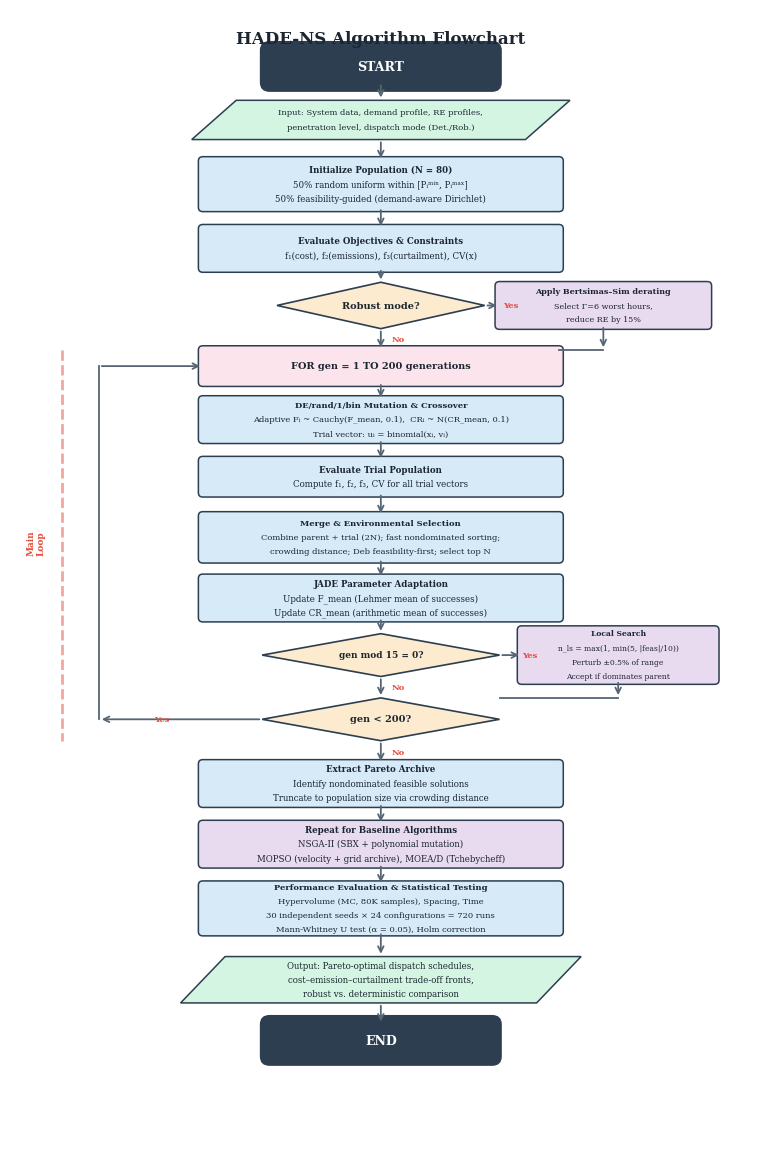

Here is the Python script that generated this plot: (Note: this script raises an exception after producing the figure.)
#!/usr/bin/env python3
"""Generate HADE-NS Algorithm Flowchart for IEEE paper."""
import os

import matplotlib
matplotlib.use('Agg')
import matplotlib.pyplot as plt
from matplotlib.patches import FancyBboxPatch

fig, ax = plt.subplots(1, 1, figsize=(7.5, 11.5), dpi=300)
ax.set_xlim(0, 10)
ax.set_ylim(0, 16)
ax.axis('off')

# Colors
c_start = '#2C3E50'     # dark - start/end
c_process = '#D6EAF8'   # blue - process
c_decision = '#FDEBD0'  # orange - decision
c_io = '#D5F5E3'        # green - input/output
c_sub = '#E8DAEF'        # purple - subroutine
c_loop = '#FCE4EC'       # pink - loop header
border = '#2C3E50'
text_c = '#1B2631'

def draw_rounded(x, y, w, h, text, color, fontsize=7, text_color='white', lw=1.2, lines=None):
    """Rounded rectangle (start/end terminals)."""
    box = FancyBboxPatch((x - w/2, y - h/2), w, h, boxstyle="round,pad=0.12",
                          facecolor=color, edgecolor=border, linewidth=lw)
    ax.add_patch(box)
    if lines:
        for i, line in enumerate(lines):
            offset = (len(lines) - 1) / 2 - i
            ax.text(x, y + offset * 0.18, line, ha='center', va='center',
                    fontsize=fontsize, color=text_color, fontfamily='serif', fontweight='bold')
    else:
        ax.text(x, y, text, ha='center', va='center',
                fontsize=fontsize, color=text_color, fontfamily='serif', fontweight='bold')

def draw_rect(x, y, w, h, lines, color, fontsize=6.5, bold_first=True):
    """Rectangle process box with multiple lines."""
    box = FancyBboxPatch((x - w/2, y - h/2), w, h, boxstyle="round,pad=0.06",
                          facecolor=color, edgecolor=border, linewidth=1.1)
    ax.add_patch(box)
    n = len(lines)
    for i, line in enumerate(lines):
        offset = (n - 1) / 2 - i
        fw = 'bold' if (i == 0 and bold_first) else 'normal'
        ax.text(x, y + offset * 0.2, line, ha='center', va='center',
                fontsize=fontsize, color=text_c, fontfamily='serif', fontweight=fw)

def draw_diamond(x, y, w, h, lines, color, fontsize=6.5):
    """Diamond decision box."""
    pts = [(x, y + h/2), (x + w/2, y), (x, y - h/2), (x - w/2, y)]
    diamond = plt.Polygon(pts, facecolor=color, edgecolor=border, linewidth=1.2)
    ax.add_patch(diamond)
    n = len(lines)
    for i, line in enumerate(lines):
        offset = (n - 1) / 2 - i
        ax.text(x, y + offset * 0.18, line, ha='center', va='center',
                fontsize=fontsize, color=text_c, fontfamily='serif', fontweight='bold')

def draw_parallelogram(x, y, w, h, lines, color, fontsize=6.5):
    """Parallelogram for I/O."""
    skew = 0.3
    pts = [(x - w/2 + skew, y + h/2), (x + w/2 + skew, y + h/2),
           (x + w/2 - skew, y - h/2), (x - w/2 - skew, y - h/2)]
    para = plt.Polygon(pts, facecolor=color, edgecolor=border, linewidth=1.1)
    ax.add_patch(para)
    n = len(lines)
    for i, line in enumerate(lines):
        offset = (n - 1) / 2 - i
        ax.text(x, y + offset * 0.2, line, ha='center', va='center',
                fontsize=fontsize, color=text_c, fontfamily='serif')

def arrow(x1, y1, x2, y2, color='#566573', lw=1.3):
    ax.annotate('', xy=(x2, y2), xytext=(x1, y1),
                arrowprops=dict(arrowstyle='->', color=color, lw=lw))

def arrow_label(x1, y1, x2, y2, label, side='right', color='#566573'):
    arrow(x1, y1, x2, y2, color)
    mx, my = (x1 + x2) / 2, (y1 + y2) / 2
    dx = 0.15 if side == 'right' else -0.15
    ax.text(mx + dx, my, label, fontsize=6, color='#E74C3C', fontfamily='serif',
            fontweight='bold', ha='left' if side == 'right' else 'right', va='center')

# Center x
cx = 5.0

# ── Title ──
ax.text(cx, 15.7, 'HADE-NS Algorithm Flowchart', ha='center', va='top',
        fontsize=12, fontweight='bold', color=text_c, fontfamily='serif')

# ═══════════════ STEP 1: START ═══════════════
y = 15.2
draw_rounded(cx, y, 3.0, 0.45, 'START', c_start, fontsize=9)

# ═══════════════ STEP 2: INPUT ═══════════════
y_input = 14.45
draw_parallelogram(cx, y_input, 4.5, 0.55, [
    'Input: System data, demand profile, RE profiles,',
    'penetration level, dispatch mode (Det./Rob.)'
], c_io, fontsize=6)
arrow(cx, 15.2 - 0.225, cx, y_input + 0.275)

# ═══════════════ STEP 3: INITIALIZE ═══════════════
y_init = 13.55
draw_rect(cx, y_init, 4.8, 0.65, [
    'Initialize Population (N = 80)',
    '50% random uniform within [Pᵢᵐⁱⁿ, Pᵢᵐᵃˣ]',
    '50% feasibility-guided (demand-aware Dirichlet)'
], c_process, fontsize=6.2)
arrow(cx, y_input - 0.275, cx, y_init + 0.325)

# ═══════════════ STEP 4: EVALUATE ═══════════════
y_eval = 12.65
draw_rect(cx, y_eval, 4.8, 0.55, [
    'Evaluate Objectives & Constraints',
    'f₁(cost), f₂(emissions), f₃(curtailment), CV(x)'
], c_process, fontsize=6.2)
arrow(cx, y_init - 0.325, cx, y_eval + 0.275)

# ═══════════════ STEP 4b: ROBUST CHECK ═══════════════
y_robust = 11.85
draw_diamond(cx, y_robust, 2.8, 0.65, ['Robust mode?'], c_decision, fontsize=7)
arrow(cx, y_eval - 0.275, cx, y_robust + 0.325)

# Yes branch - right
y_derate = 11.85
draw_rect(8.0, y_derate, 2.8, 0.55, [
    'Apply Bertsimas–Sim derating',
    'Select Γ=6 worst hours,',
    'reduce RE by 15%'
], c_sub, fontsize=5.8, bold_first=True)
arrow_label(cx + 1.4, y_robust, 8.0 - 1.4, y_derate, 'Yes', side='right')

# No branch continues down
# ═══════════════ LOOP HEADER ═══════════════
y_loop = 11.0
draw_rect(cx, y_loop, 4.8, 0.45, [
    'FOR gen = 1 TO 200 generations'
], c_loop, fontsize=7, bold_first=True)
arrow_label(cx, y_robust - 0.325, cx, y_loop + 0.225, 'No', side='right')

# Arrow from robust box back down
ax.annotate('', xy=(8.0, y_loop + 0.225), xytext=(8.0, y_derate - 0.275),
            arrowprops=dict(arrowstyle='->', color='#566573', lw=1.3))
ax.plot([cx + 2.4, 8.0], [y_loop + 0.225, y_loop + 0.225], color='#566573', lw=1.3)

# ═══════════════ STEP 5: MUTATION ═══════════════
y_mut = 10.25
draw_rect(cx, y_mut, 4.8, 0.55, [
    'DE/rand/1/bin Mutation & Crossover',
    'Adaptive Fᵢ ~ Cauchy(F_mean, 0.1),  CRᵢ ~ N(CR_mean, 0.1)',
    'Trial vector: uᵢ = binomial(xᵢ, vᵢ)'
], c_process, fontsize=6)
arrow(cx, y_loop - 0.225, cx, y_mut + 0.275)

# ═══════════════ STEP 6: EVALUATE TRIAL ═══════════════
y_teval = 9.45
draw_rect(cx, y_teval, 4.8, 0.45, [
    'Evaluate Trial Population',
    'Compute f₁, f₂, f₃, CV for all trial vectors'
], c_process, fontsize=6.2)
arrow(cx, y_mut - 0.275, cx, y_teval + 0.225)

# ═══════════════ STEP 7: MERGE & SORT ═══════════════
y_merge = 8.6
draw_rect(cx, y_merge, 4.8, 0.6, [
    'Merge & Environmental Selection',
    'Combine parent + trial (2N); fast nondominated sorting;',
    'crowding distance; Deb feasibility-first; select top N'
], c_process, fontsize=6)
arrow(cx, y_teval - 0.225, cx, y_merge + 0.3)

# ═══════════════ STEP 8: PARAMETER ADAPTATION ═══════════════
y_adapt = 7.75
draw_rect(cx, y_adapt, 4.8, 0.55, [
    'JADE Parameter Adaptation',
    'Update F_mean (Lehmer mean of successes)',
    'Update CR_mean (arithmetic mean of successes)'
], c_process, fontsize=6.2)
arrow(cx, y_merge - 0.3, cx, y_adapt + 0.275)

# ═══════════════ STEP 9: LOCAL SEARCH CHECK ═══════════════
y_ls = 6.95
draw_diamond(cx, y_ls, 3.2, 0.6, ['gen mod 15 = 0?'], c_decision, fontsize=6.5)
arrow(cx, y_adapt - 0.275, cx, y_ls + 0.3)

# Yes branch right
y_lsbox = 6.95
draw_rect(8.2, y_lsbox, 2.6, 0.7, [
    'Local Search',
    'n_ls = max(1, min(5, |feas|/10))',
    'Perturb ±0.5% of range',
    'Accept if dominates parent'
], c_sub, fontsize=5.5, bold_first=True)
arrow_label(cx + 1.6, y_ls, 8.2 - 1.3, y_lsbox, 'Yes', side='right')

# ═══════════════ STEP 10: TERMINATION CHECK ═══════════════
y_term = 6.05
draw_diamond(cx, y_term, 3.2, 0.6, ['gen < 200?'], c_decision, fontsize=7)
arrow_label(cx, y_ls - 0.3, cx, y_term + 0.3, 'No', side='right')

# Arrow from local search down to termination
ax.annotate('', xy=(8.2, y_term + 0.3), xytext=(8.2, y_lsbox - 0.35),
            arrowprops=dict(arrowstyle='->', color='#566573', lw=1.3))
ax.plot([cx + 1.6, 8.2], [y_term + 0.3, y_term + 0.3], color='#566573', lw=1.3)

# Yes: loop back — draw left side return
arrow_label(cx - 1.6, y_term, 1.2, y_term, 'Yes', side='left')
ax.plot([1.2, 1.2], [y_term, y_loop], color='#566573', lw=1.3)
ax.annotate('', xy=(cx - 2.4, y_loop), xytext=(1.2, y_loop),
            arrowprops=dict(arrowstyle='->', color='#566573', lw=1.3))

# No: continue down
# ═══════════════ STEP 11: ARCHIVE EXTRACTION ═══════════════
y_arch = 5.15
draw_rect(cx, y_arch, 4.8, 0.55, [
    'Extract Pareto Archive',
    'Identify nondominated feasible solutions',
    'Truncate to population size via crowding distance'
], c_process, fontsize=6.2)
arrow_label(cx, y_term - 0.3, cx, y_arch + 0.275, 'No', side='right')

# ═══════════════ STEP 12: REPEAT FOR BASELINES ═══════════════
y_base = 4.3
draw_rect(cx, y_base, 4.8, 0.55, [
    'Repeat for Baseline Algorithms',
    'NSGA-II (SBX + polynomial mutation)',
    'MOPSO (velocity + grid archive), MOEA/D (Tchebycheff)'
], c_sub, fontsize=6.2)
arrow(cx, y_arch - 0.275, cx, y_base + 0.275)

# ═══════════════ STEP 13: STATISTICAL COMPARISON ═══════════════
y_stat = 3.4
draw_rect(cx, y_stat, 4.8, 0.65, [
    'Performance Evaluation & Statistical Testing',
    'Hypervolume (MC, 80K samples), Spacing, Time',
    '30 independent seeds × 24 configurations = 720 runs',
    'Mann-Whitney U test (α = 0.05), Holm correction'
], c_process, fontsize=6)
arrow(cx, y_base - 0.275, cx, y_stat + 0.325)

# ═══════════════ STEP 14: OUTPUT ═══════════════
y_out = 2.4
draw_parallelogram(cx, y_out, 4.8, 0.65, [
    'Output: Pareto-optimal dispatch schedules,',
    'cost–emission–curtailment trade-off fronts,',
    'robust vs. deterministic comparison'
], c_io, fontsize=6.2)
arrow(cx, y_stat - 0.325, cx, y_out + 0.325)

# ═══════════════ END ═══════════════
y_end = 1.55
draw_rounded(cx, y_end, 3.0, 0.45, 'END', c_start, fontsize=9)
arrow(cx, y_out - 0.325, cx, y_end + 0.225)

# ═══════════════ SIDE ANNOTATIONS ═══════════════
# Loop bracket
ax.plot([0.7, 0.7], [y_loop + 0.225, y_term - 0.3], color='#E74C3C', lw=2, linestyle='--', alpha=0.5)
ax.text(0.35, (y_loop + y_term) / 2, 'Main\nLoop', ha='center', va='center',
        fontsize=6.5, color='#E74C3C', fontfamily='serif', fontweight='bold',
        rotation=90)

plt.tight_layout(pad=0.3)
OUT = os.path.join(os.path.dirname(os.path.dirname(os.path.abspath(__file__))), 'figures', 'fig_flowchart.png')
plt.savefig(OUT, dpi=300, bbox_inches='tight',
            facecolor='white', edgecolor='none')
plt.close()
print(f"Flowchart saved: {OUT}")
